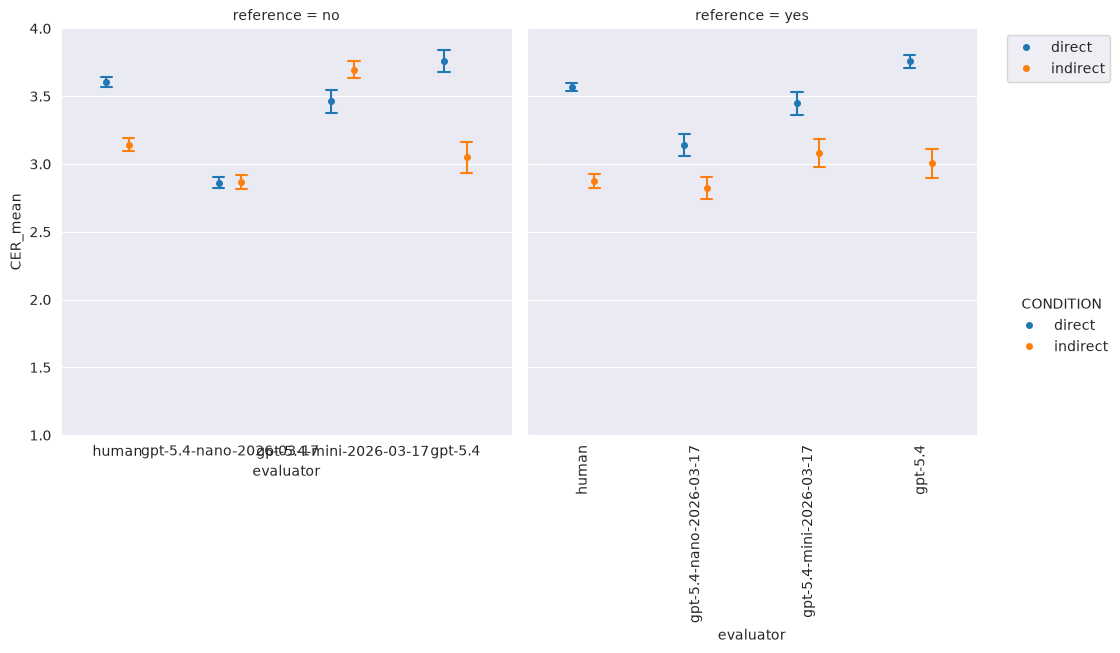

Values plotted in this chart, from the file beside it:
evaluator, CONDITION, reference, mean, sd, sem
gpt-5.4, direct, no, 3.758, 0.6822, 0.08213
gpt-5.4, direct, yes, 3.757, 0.412, 0.0496
gpt-5.4, indirect, no, 3.051, 0.9504, 0.1144
gpt-5.4, indirect, yes, 3.007, 0.8841, 0.1064
gpt-5.4-mini-2026-03-17, direct, no, 3.462, 0.6895, 0.08301
gpt-5.4-mini-2026-03-17, direct, yes, 3.447, 0.6874, 0.08275
gpt-5.4-mini-2026-03-17, indirect, no, 3.696, 0.5244, 0.06313
gpt-5.4-mini-2026-03-17, indirect, yes, 3.079, 0.8496, 0.1023
gpt-5.4-nano-2026-03-17, direct, no, 2.862, 0.3265, 0.03931
gpt-5.4-nano-2026-03-17, direct, yes, 3.143, 0.677, 0.08151
gpt-5.4-nano-2026-03-17, indirect, no, 2.866, 0.4138, 0.04982
gpt-5.4-nano-2026-03-17, indirect, yes, 2.821, 0.6658, 0.08016
human, direct, no, 3.605, 0.3038, 0.03657
human, direct, yes, 3.571, 0.246, 0.02961
human, indirect, no, 3.144, 0.4081, 0.04913
human, indirect, yes, 2.871, 0.4241, 0.05105
